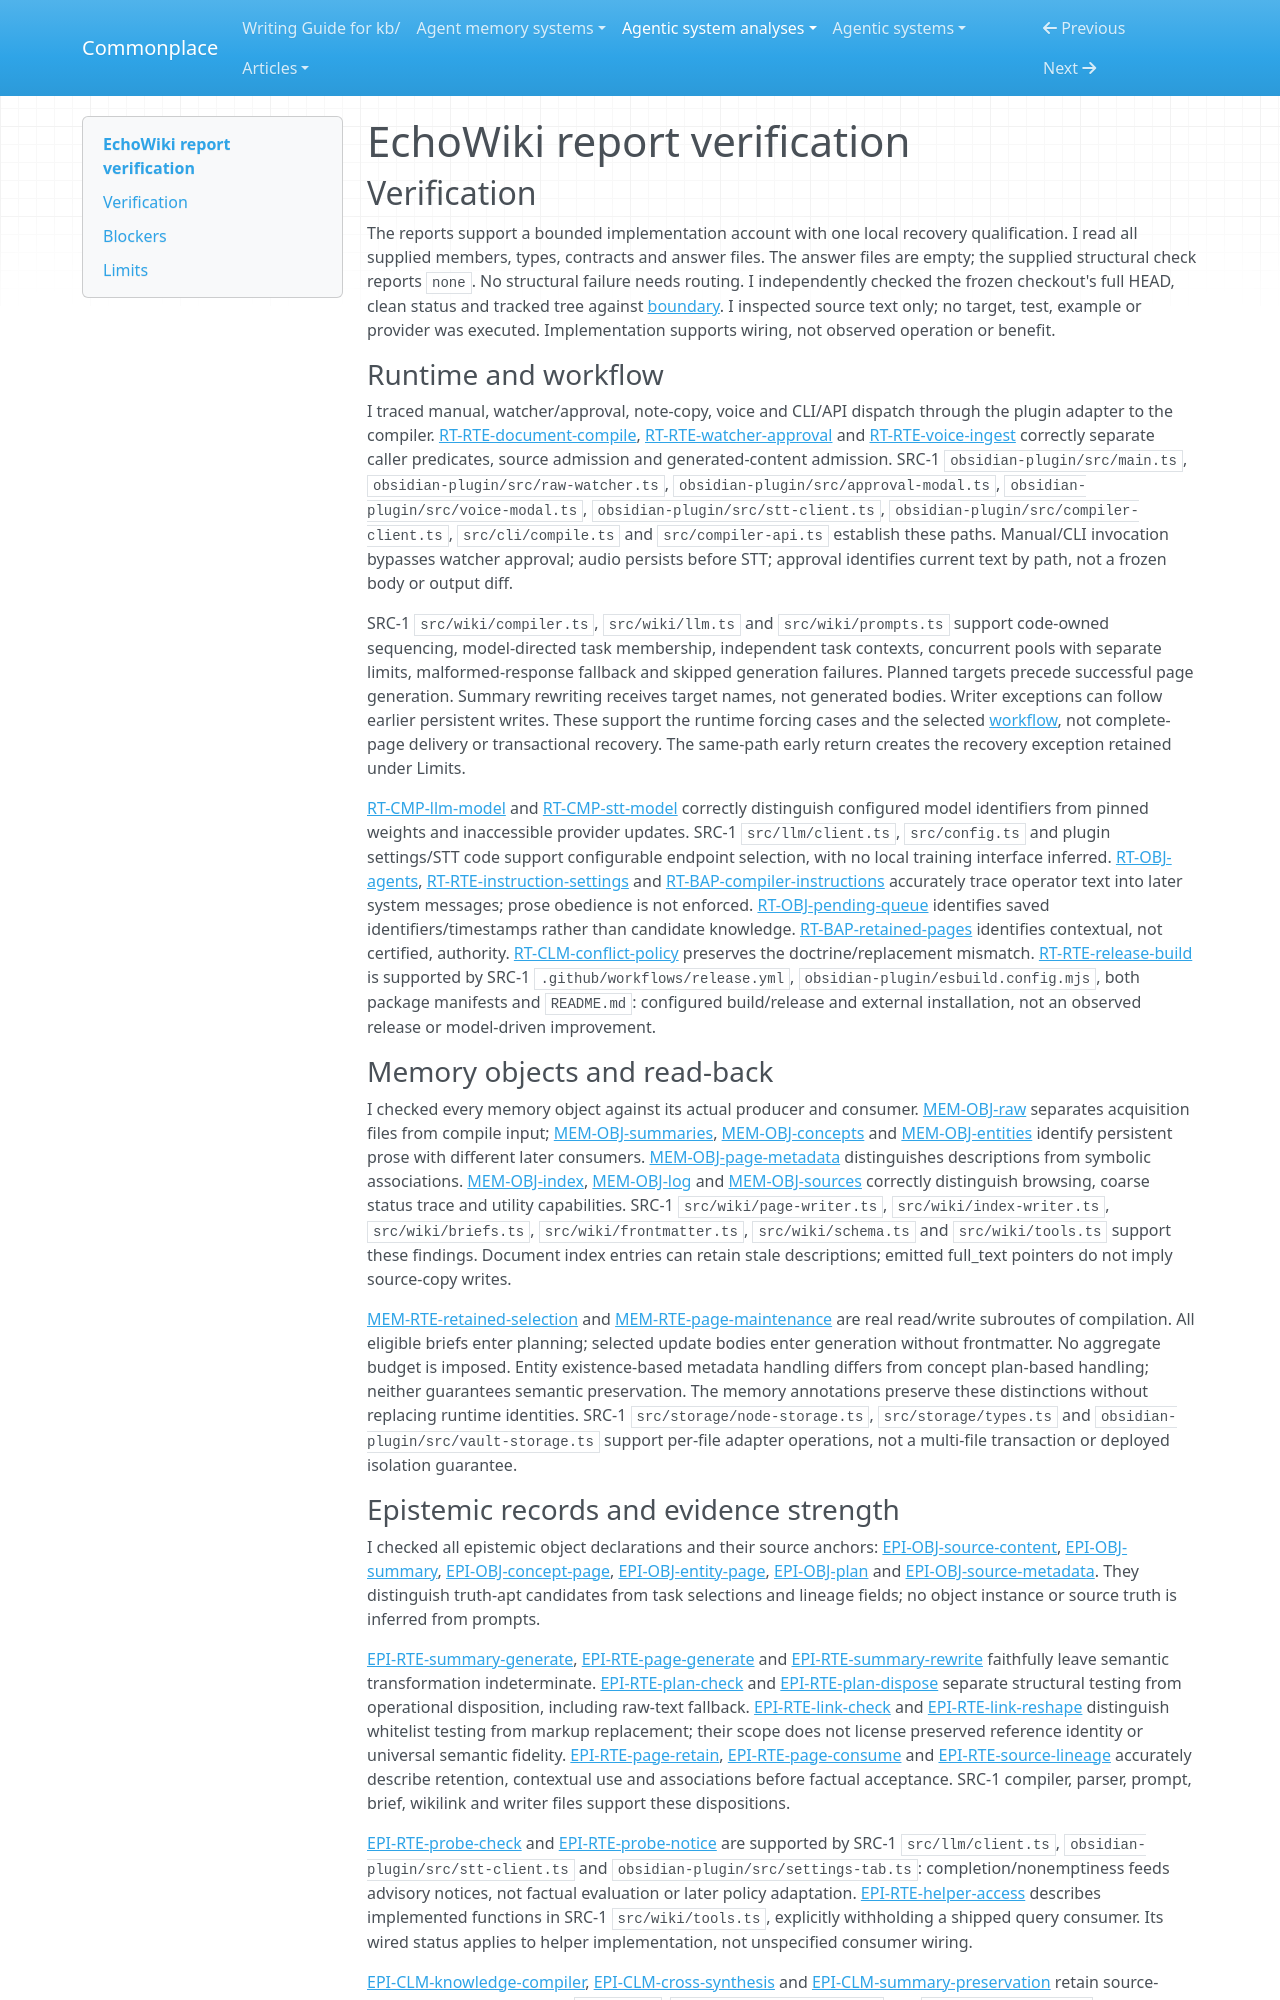

repository: zby/commonplace · page: agentic-system-analyses/retained/mohammadmaso--echowiki/report-verification/index.html · generator: mkdocs

---
type: agentic-system-analyses/types/agentic-system-verification.md
description: "Independent report verification of EchoWiki's shipped compilation, memory, epistemic and approval workflow at the frozen commit."
run-id: AAS-2026-10-14-echowiki-8d428f79523e-01
reviewed-boundary: "11446997423e88177dba62d6a3d5c1e8b4886c62"
---

# EchoWiki report verification

## Verification

The reports support a bounded implementation account with one local recovery qualification. I read all supplied members, types, contracts and answer files. The answer files are empty; the supplied structural check reports `none`. No structural failure needs routing. I independently checked the frozen checkout's full HEAD, clean status and tracked tree against [boundary](boundary.md#source-register). I inspected source text only; no target, test, example or provider was executed. Implementation supports wiring, not observed operation or benefit.

### Runtime and workflow

I traced manual, watcher/approval, note-copy, voice and CLI/API dispatch through the plugin adapter to the compiler. [RT-RTE-document-compile](runtime.md#rt-rte-document-compile), [RT-RTE-watcher-approval](runtime.md#rt-rte-watcher-approval) and [RT-RTE-voice-ingest](runtime.md#rt-rte-voice-ingest) correctly separate caller predicates, source admission and generated-content admission. SRC-1 `obsidian-plugin/src/main.ts`, `obsidian-plugin/src/raw-watcher.ts`, `obsidian-plugin/src/approval-modal.ts`, `obsidian-plugin/src/voice-modal.ts`, `obsidian-plugin/src/stt-client.ts`, `obsidian-plugin/src/compiler-client.ts`, `src/cli/compile.ts` and `src/compiler-api.ts` establish these paths. Manual/CLI invocation bypasses watcher approval; audio persists before STT; approval identifies current text by path, not a frozen body or output diff.

SRC-1 `src/wiki/compiler.ts`, `src/wiki/llm.ts` and `src/wiki/prompts.ts` support code-owned sequencing, model-directed task membership, independent task contexts, concurrent pools with separate limits, malformed-response fallback and skipped generation failures. Planned targets precede successful page generation. Summary rewriting receives target names, not generated bodies. Writer exceptions can follow earlier persistent writes. These support the runtime forcing cases and the selected [workflow](workflow.md#workflow-account), not complete-page delivery or transactional recovery. The same-path early return creates the recovery exception retained under Limits.

[RT-CMP-llm-model](runtime.md#rt-cmp-llm-model) and [RT-CMP-stt-model](runtime.md#rt-cmp-stt-model) correctly distinguish configured model identifiers from pinned weights and inaccessible provider updates. SRC-1 `src/llm/client.ts`, `src/config.ts` and plugin settings/STT code support configurable endpoint selection, with no local training interface inferred. [RT-OBJ-agents](runtime.md#rt-obj-agents), [RT-RTE-instruction-settings](runtime.md#rt-rte-instruction-settings) and [RT-BAP-compiler-instructions](runtime.md#rt-bap-compiler-instructions) accurately trace operator text into later system messages; prose obedience is not enforced. [RT-OBJ-pending-queue](runtime.md#rt-obj-pending-queue) identifies saved identifiers/timestamps rather than candidate knowledge. [RT-BAP-retained-pages](runtime.md#rt-bap-retained-pages) identifies contextual, not certified, authority. [RT-CLM-conflict-policy](runtime.md#rt-clm-conflict-policy) preserves the doctrine/replacement mismatch. [RT-RTE-release-build](runtime.md#rt-rte-release-build) is supported by SRC-1 `.github/workflows/release.yml`, `obsidian-plugin/esbuild.config.mjs`, both package manifests and `README.md`: configured build/release and external installation, not an observed release or model-driven improvement.

### Memory objects and read-back

I checked every memory object against its actual producer and consumer. [MEM-OBJ-raw](memory.md#mem-obj-raw) separates acquisition files from compile input; [MEM-OBJ-summaries](memory.md#mem-obj-summaries), [MEM-OBJ-concepts](memory.md#mem-obj-concepts) and [MEM-OBJ-entities](memory.md#mem-obj-entities) identify persistent prose with different later consumers. [MEM-OBJ-page-metadata](memory.md#mem-obj-page-metadata) distinguishes descriptions from symbolic associations. [MEM-OBJ-index](memory.md#mem-obj-index), [MEM-OBJ-log](memory.md#mem-obj-log) and [MEM-OBJ-sources](memory.md#mem-obj-sources) correctly distinguish browsing, coarse status trace and utility capabilities. SRC-1 `src/wiki/page-writer.ts`, `src/wiki/index-writer.ts`, `src/wiki/briefs.ts`, `src/wiki/frontmatter.ts`, `src/wiki/schema.ts` and `src/wiki/tools.ts` support these findings. Document index entries can retain stale descriptions; emitted full_text pointers do not imply source-copy writes.

[MEM-RTE-retained-selection](memory.md#mem-rte-retained-selection) and [MEM-RTE-page-maintenance](memory.md#mem-rte-page-maintenance) are real read/write subroutes of compilation. All eligible briefs enter planning; selected update bodies enter generation without frontmatter. No aggregate budget is imposed. Entity existence-based metadata handling differs from concept plan-based handling; neither guarantees semantic preservation. The memory annotations preserve these distinctions without replacing runtime identities. SRC-1 `src/storage/node-storage.ts`, `src/storage/types.ts` and `obsidian-plugin/src/vault-storage.ts` support per-file adapter operations, not a multi-file transaction or deployed isolation guarantee.
